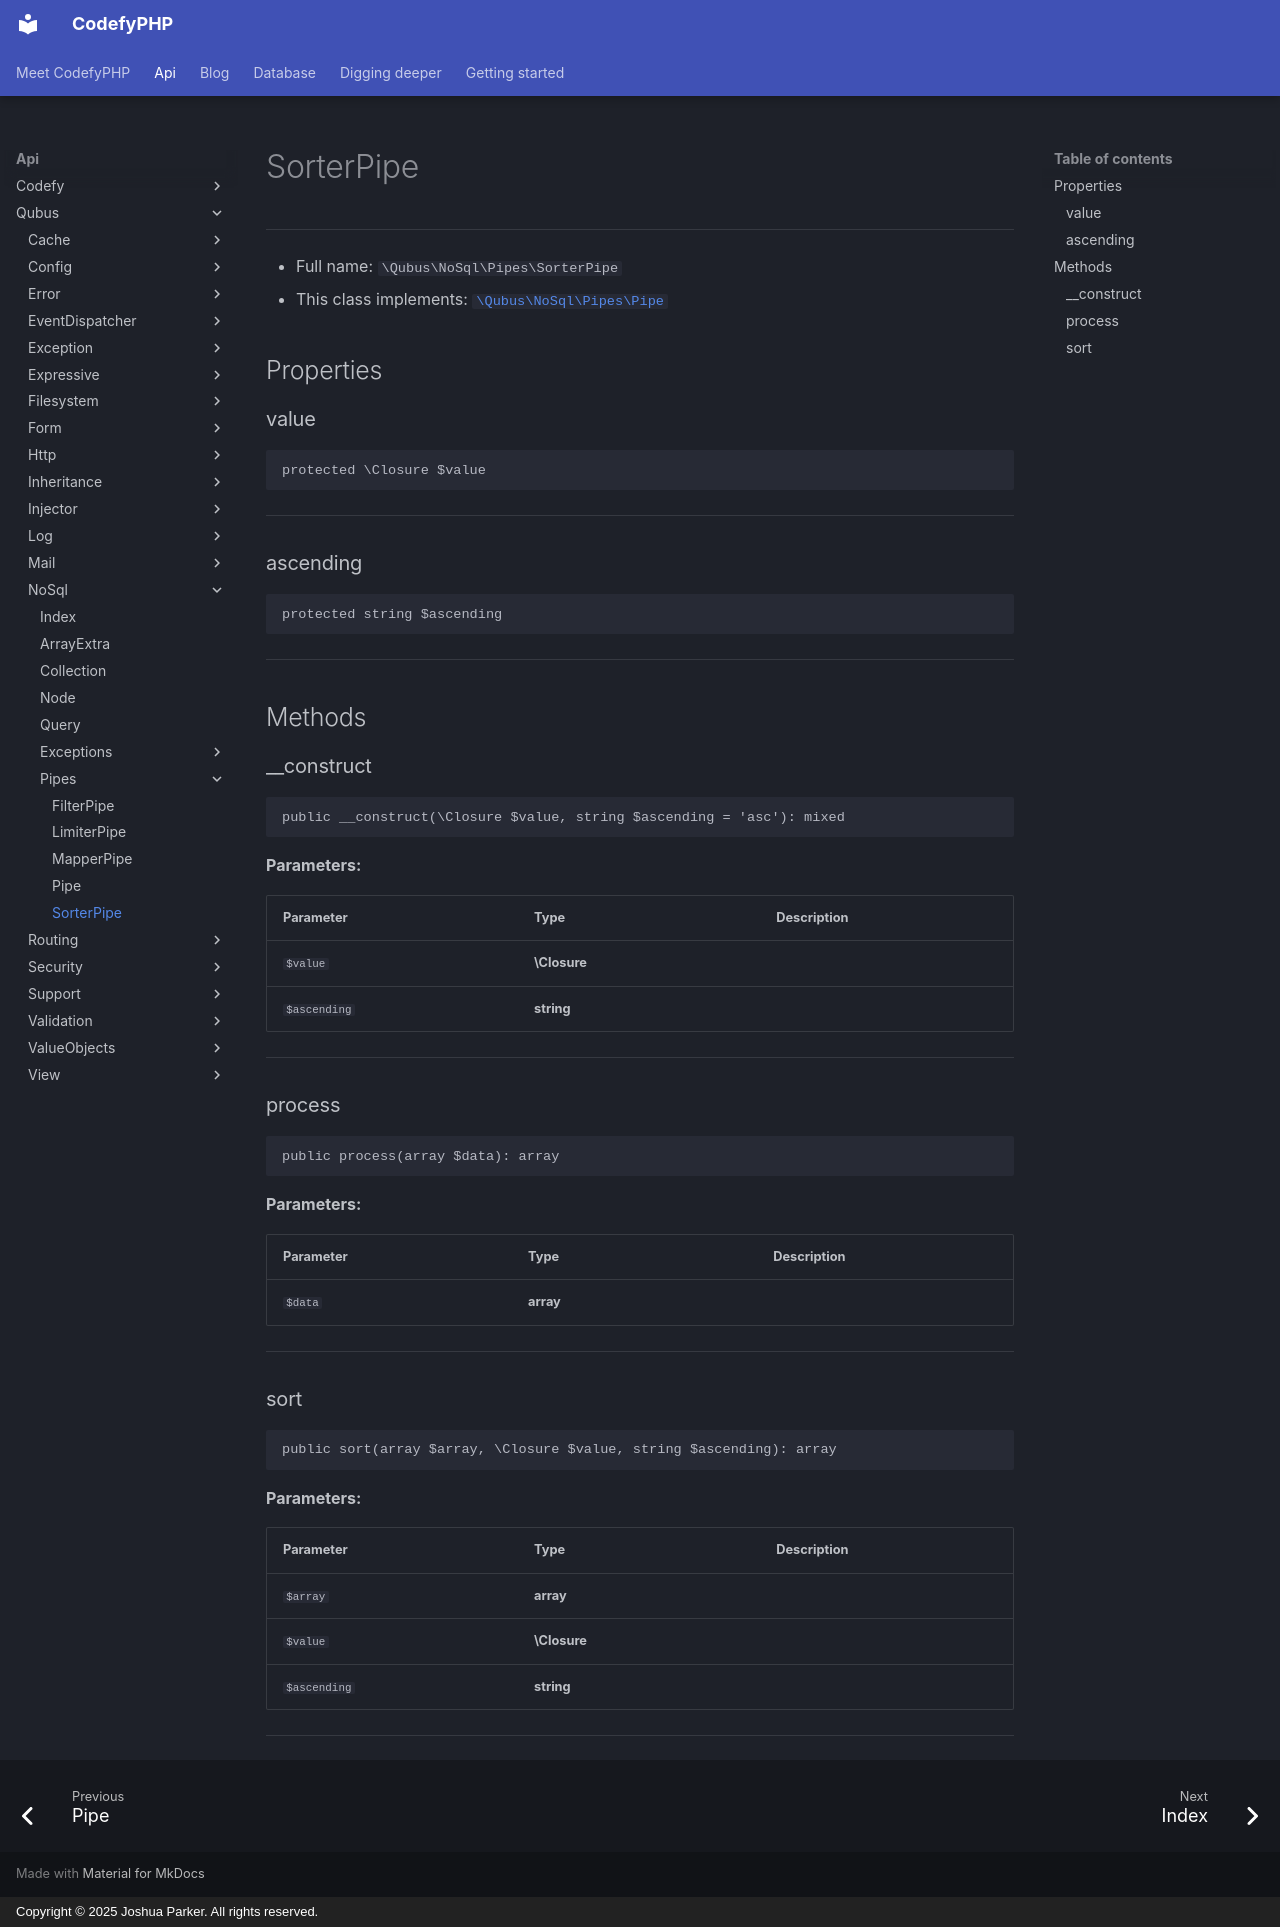

repository: codefyphp/docs · page: api/Qubus/NoSql/Pipes/SorterPipe/index.html · generator: mkdocs · copyright: Copyright © 2025 Joshua Parker. All rights reserved.

# SorterPipe

***

* Full name: `\Qubus\NoSql\Pipes\SorterPipe`
* This class implements:
  [`\Qubus\NoSql\Pipes\Pipe`](./Pipe.md)

## Properties

### value

```php
protected \Closure $value
```

***

### ascending

```php
protected string $ascending
```

***

## Methods

### __construct

```php
public __construct(\Closure $value, string $ascending = 'asc'): mixed
```

**Parameters:**

| Parameter    | Type         | Description |
|--------------|--------------|-------------|
| `$value`     | **\Closure** |             |
| `$ascending` | **string**   |             |

***

### process

```php
public process(array $data): array
```

**Parameters:**

| Parameter | Type      | Description |
|-----------|-----------|-------------|
| `$data`   | **array** |             |

***

### sort

```php
public sort(array $array, \Closure $value, string $ascending): array
```

**Parameters:**

| Parameter    | Type         | Description |
|--------------|--------------|-------------|
| `$array`     | **array**    |             |
| `$value`     | **\Closure** |             |
| `$ascending` | **string**   |             |

***
